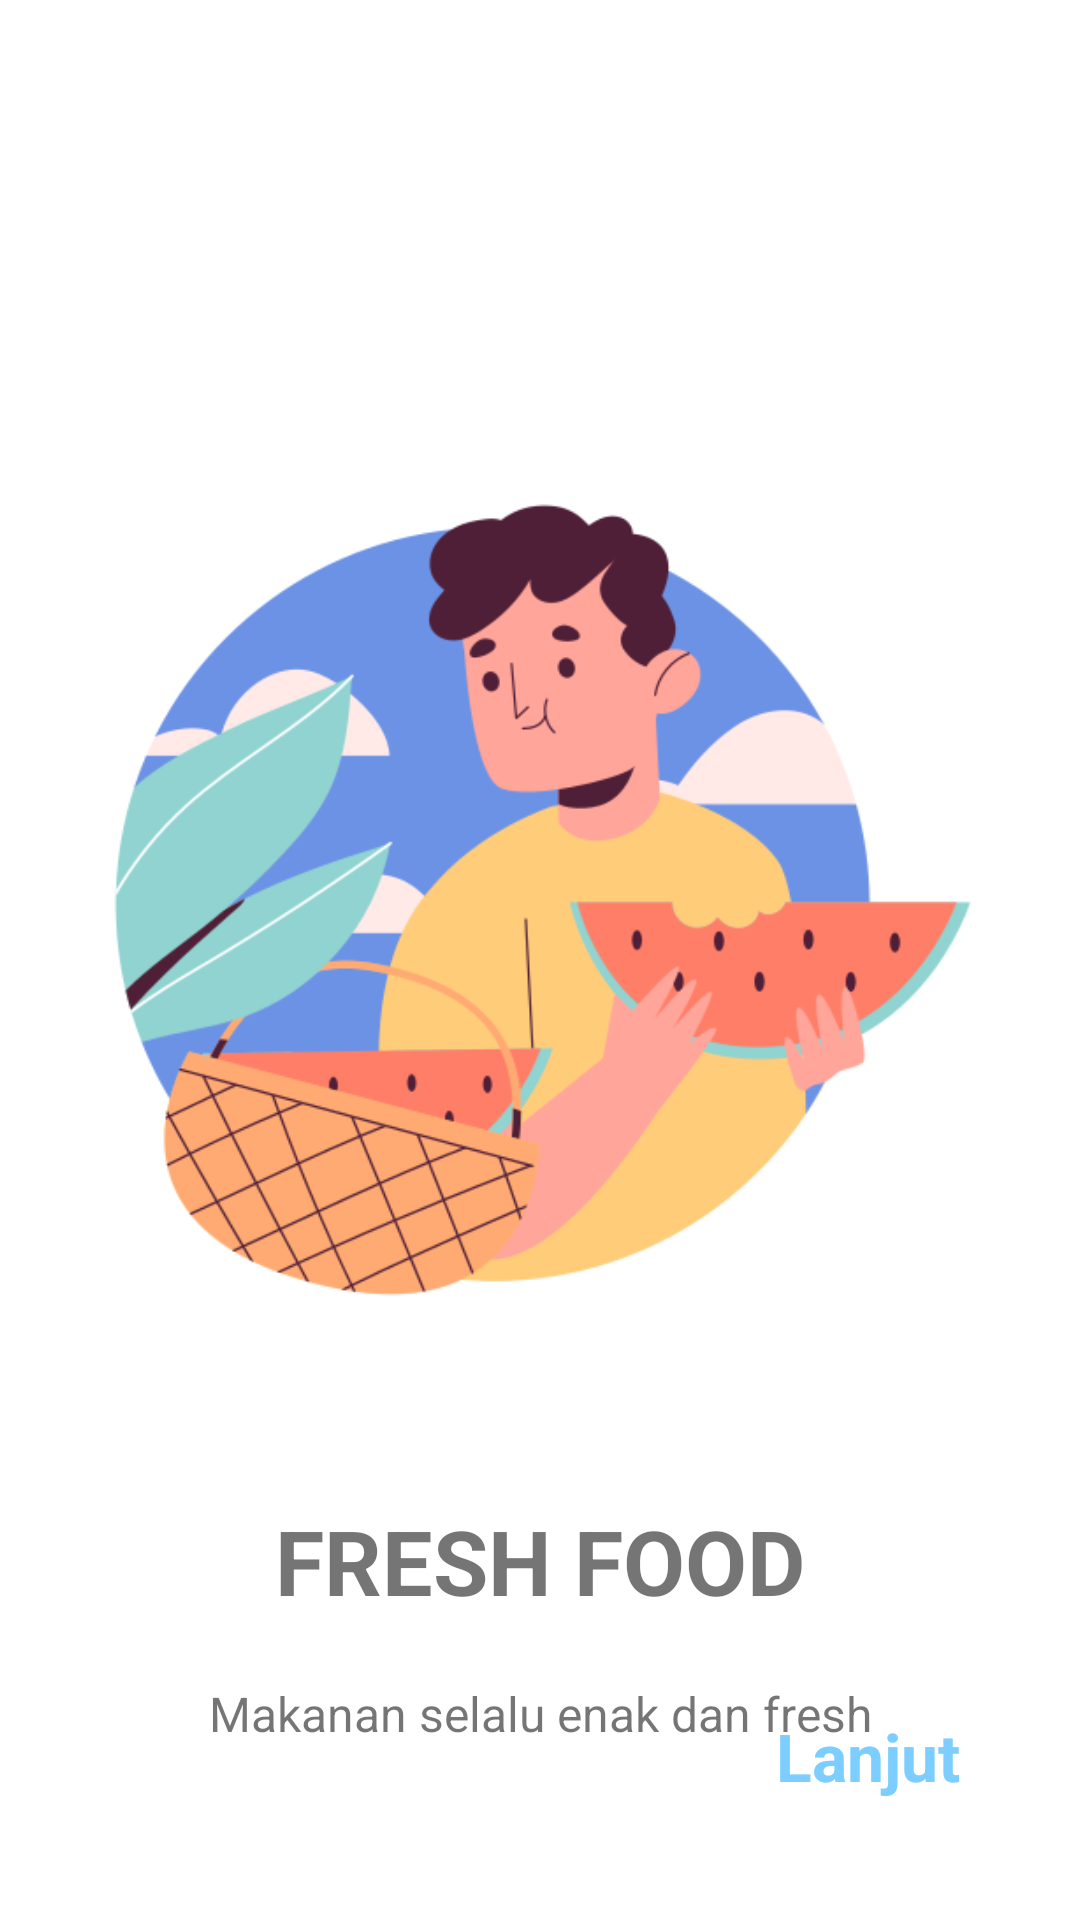

Produce the Android XML layout that renders to this screen, including the resource entries it uses.
<!-- AndroidManifest.xml: application theme Theme.3Food -->
<!-- res/layout/first_screen.xml -->
<?xml version="1.0" encoding="utf-8"?>
<androidx.constraintlayout.widget.ConstraintLayout
    xmlns:android="http://schemas.android.com/apk/res/android"
    xmlns:app="http://schemas.android.com/apk/res-auto"
    xmlns:tools="http://schemas.android.com/tools"
    android:layout_width="match_parent"
    android:layout_height="match_parent"
    tools:context=".onboarding.screens.FirstScreen">

    <ImageView
        android:id="@+id/imageView"
        android:layout_width="300dp"
        android:layout_height="300dp"
        android:layout_marginTop="150dp"
        android:src="@drawable/eating"
        app:layout_constraintEnd_toEndOf="parent"
        app:layout_constraintStart_toStartOf="parent"
        app:layout_constraintTop_toTopOf="parent" />

    <TextView
        android:id="@+id/title"
        android:layout_width="wrap_content"
        android:layout_height="wrap_content"
        android:layout_marginTop="50dp"
        android:text="@string/food"
        android:textSize="30sp"
        android:textStyle="bold"
        app:layout_constraintEnd_toEndOf="parent"
        app:layout_constraintStart_toStartOf="parent"
        app:layout_constraintTop_toBottomOf="@+id/imageView" />

    <TextView
        android:id="@+id/description"
        android:layout_width="0dp"
        android:layout_height="wrap_content"
        android:layout_marginStart="50dp"
        android:layout_marginTop="20dp"
        android:layout_marginEnd="50dp"
        android:gravity="center"
        android:text="@string/foodDes"
        android:textSize="16sp"
        app:layout_constraintEnd_toEndOf="parent"
        app:layout_constraintStart_toStartOf="parent"
        app:layout_constraintTop_toBottomOf="@+id/title" />

    <TextView
        android:id="@+id/next"
        android:layout_width="wrap_content"
        android:layout_height="wrap_content"
        android:layout_marginEnd="40dp"
        android:layout_marginBottom="40dp"
        android:text="@string/lanjut"
        android:textColor="@color/blue"
        android:textStyle="bold"
        android:textSize="22sp"
        app:layout_constraintBottom_toBottomOf="parent"
        app:layout_constraintEnd_toEndOf="parent" />

</androidx.constraintlayout.widget.ConstraintLayout>
<!-- resources referenced by this layout -->
<resources>
  <color name="blue">#7BCEFF</color>
  <!-- drawable eating: png bitmap (drawable, 68757 bytes) -->
  <string name="food">FRESH FOOD</string>
  <string name="foodDes">Makanan selalu enak dan fresh</string>
  <string name="lanjut">Lanjut</string>
  <style name="Theme.3Food" parent="Theme.MaterialComponents.Light.NoActionBar">
          
          <item name="colorPrimary">@color/app_primary</item>
          <item name="colorPrimaryVariant">@color/purple_700</item>
          <item name="colorOnPrimary">@color/white</item>
          
          <item name="colorSecondary">@color/teal_200</item>
          <item name="colorSecondaryVariant">@color/teal_700</item>
          <item name="colorOnSecondary">@color/black</item>
          
          <item name="android:statusBarColor" tools:targetApi="l">?attr/colorPrimaryVariant</item>
          
      </style>
  <color name="app_primary">#5EB2FF</color>
  <color name="purple_700">#E1EFFC</color>
  <color name="white">#FFFFFFFF</color>
  <color name="teal_200">#FF03DAC5</color>
  <color name="teal_700">#FF018786</color>
  <color name="black">#FF000000</color>
</resources>
